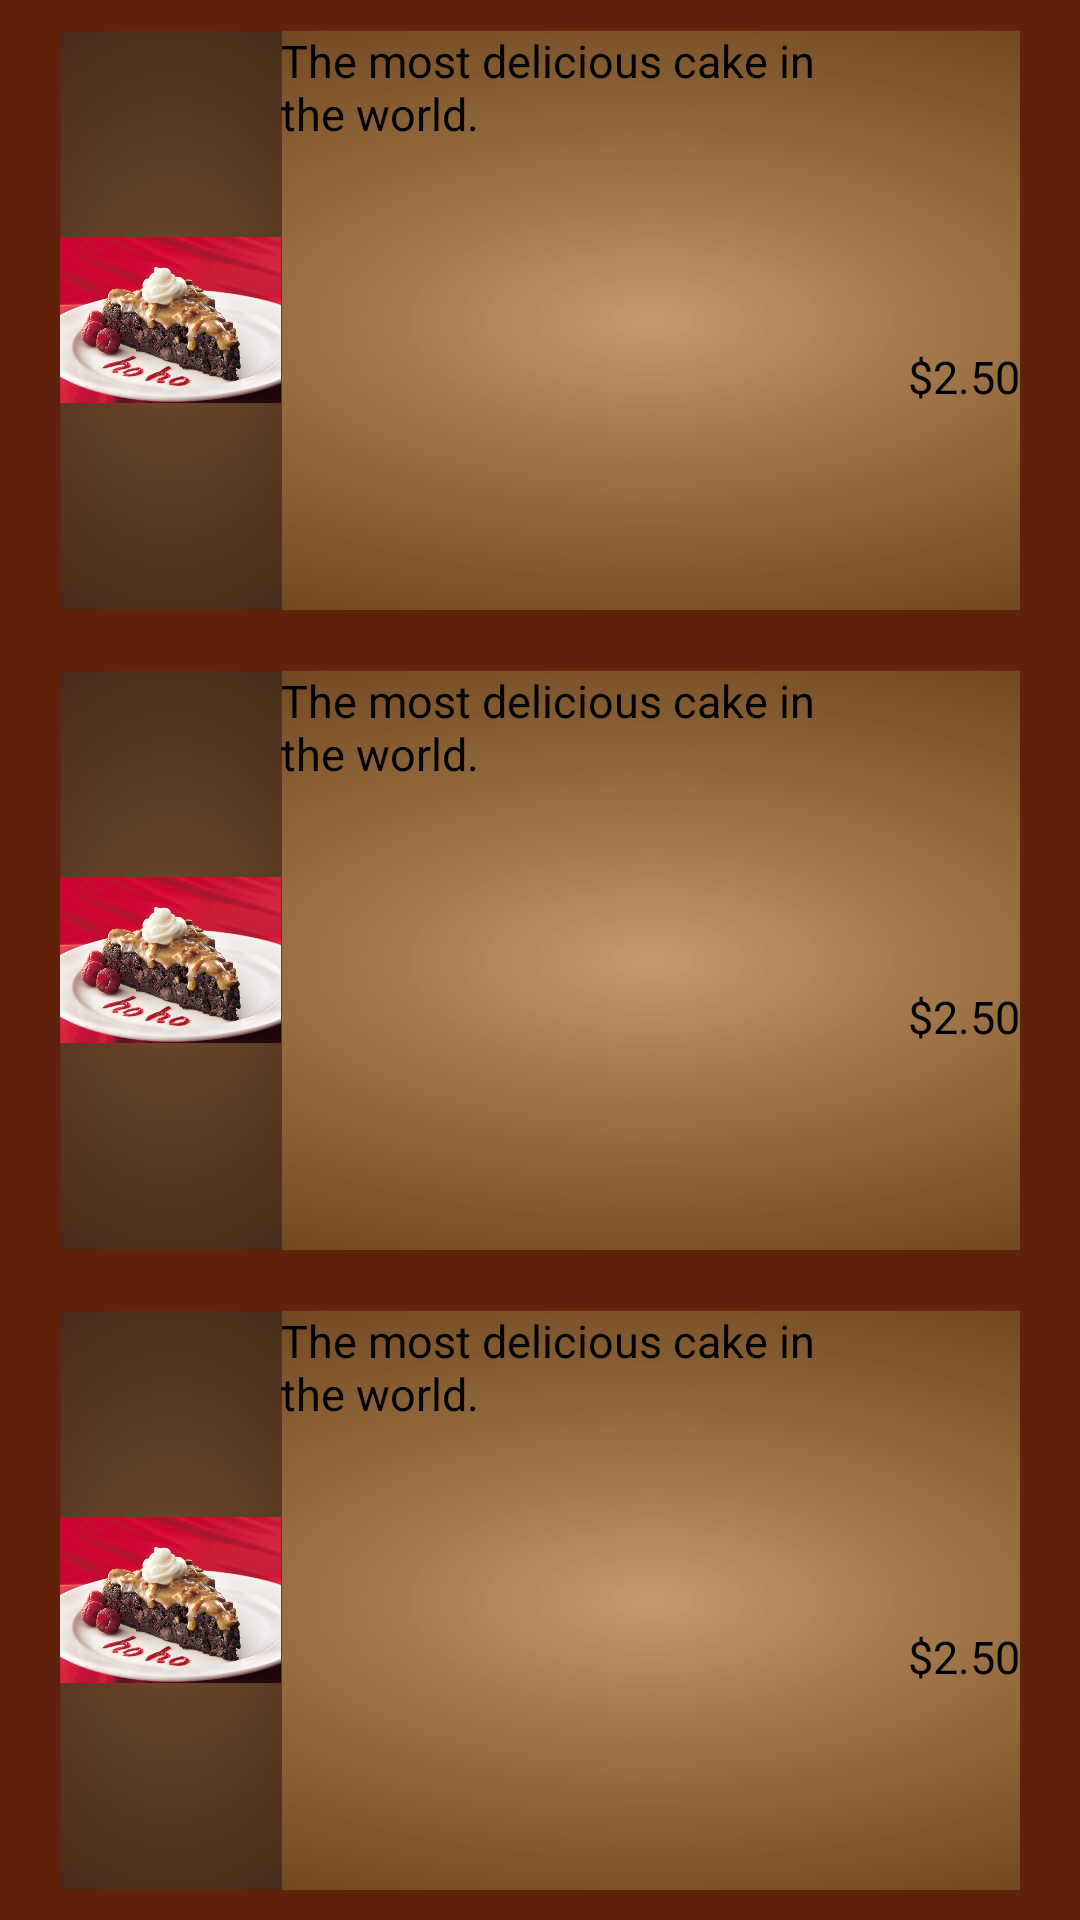

This screen was rendered from an Android layout file. Write that file and the resources it references.
<!-- AndroidManifest.xml: application theme AppTheme -->
<!-- res/layout/entree_list.xml -->
<?xml version="1.0" encoding="utf-8"?>
<LinearLayout xmlns:android="http://schemas.android.com/apk/res/android"
    android:layout_width="match_parent"
    android:layout_height="match_parent"
    android:gravity="center"
    android:orientation="vertical"
    android:paddingLeft="0dp" 
    android:background="#61210B">

    <TableRow
        android:id="@+id/entree1_info"
        android:layout_width="match_parent"
        android:layout_height="0dp"
        android:layout_weight="0.3"
        android:paddingBottom="10dp"
        android:paddingLeft="20dp"
        android:paddingRight="20dp"
        android:paddingTop="10dp" >

                        <ImageButton
                            android:id="@+id/entree1"
                            android:layout_width="0dp"
                            android:layout_weight="0.3"
                            android:layout_height="wrap_content"
                            android:background="@drawable/background_dark"
                            android:onClick="entree1"
                            android:paddingBottom="10dp"
                            android:paddingTop="10dp"
                            android:scaleType="fitCenter"
                            android:src="@drawable/gateau" />

                 <LinearLayout
                            android:id="@+id/Layout1"
                            android:layout_width="0dp"
                            android:layout_weight="1"
                            android:layout_height="wrap_content"
                            android:orientation="vertical"
                            android:weightSum="1.0" 
                            android:background="@drawable/background_light">
                            
                       <TableRow
                           android:layout_width="match_parent"
                           android:layout_height="0dp"
                           android:layout_weight="0.5">

                            
                            <TextView
                                android:id="@+id/intro_gateau1"
                                android:layout_width="0dp"
                                android:layout_weight="1"
                                android:layout_height="match_parent"        
                                android:text="The most delicious cake in the world."
                                android:textColor="#000000"
                                android:textSize="15sp" />

                             <RatingBar
                                android:id="@+id/ratingBar1"
                                style="?android:attr/ratingBarStyleSmall"
                                android:layout_width="wrap_content"
                                android:layout_height="match_parent"
                                android:numStars="5" />
                             
                            </TableRow>
                            
                       <TableRow
                           android:layout_width="match_parent"
                           android:layout_height="0dp"
                           android:layout_weight="0.5"
                           android:gravity="right" >
                            
                            <TextView
                                android:id="@+id/prix_gateau"
                                android:layout_width="match_parent"
                                android:layout_height="match_parent"
                                android:gravity="right"
                                android:text="$2.50"
                                android:textColor="#000000"
                                android:textSize="15sp" />

                            </TableRow>
                            
                        </LinearLayout>
                    </TableRow>
               
   <TableRow
       android:id="@+id/entree2_info"
       android:layout_width="match_parent"
       android:layout_height="0dp"
       android:layout_weight="0.3"
       android:paddingBottom="10dp"
       android:paddingLeft="20dp"
       android:paddingRight="20dp"
       android:paddingTop="10dp" >

                        <ImageButton
                            android:id="@+id/entree2"
                            android:layout_width="0dp"
                            android:layout_weight="0.3"
                            android:layout_height="wrap_content"
                            android:background="@drawable/background_dark"
                            android:onClick="entree2"
                            android:paddingBottom="10dp"
                            android:paddingTop="10dp"
                            android:scaleType="fitCenter"
                            android:src="@drawable/gateau" />

                 <LinearLayout
                            android:id="@+id/Layout2"
                            android:layout_width="0dp"
                            android:layout_weight="1"
                            android:layout_height="wrap_content"
                            android:orientation="vertical"
                            android:weightSum="1.0" 
                            android:background="@drawable/background_light">
                            
                       <TableRow
                           android:layout_width="match_parent"
                           android:layout_height="0dp"
                           android:layout_weight="0.5">

                            <TextView
                                android:id="@+id/intro_gateau2"
                                android:layout_width="0dp"
                                android:layout_weight="0.6"
                                android:layout_height="match_parent"        
                                android:text="The most delicious cake in the world."
                                android:textColor="#000000"
                                android:textSize="15sp" />

                            <RatingBar
                                android:id="@+id/ratingBar2"
                                style="?android:attr/ratingBarStyleSmall"
                                android:layout_width="wrap_content"
                                android:layout_height="match_parent"
                                android:numStars="5" />
                            </TableRow>
                            
                       <TableRow
                           android:layout_width="match_parent"
                           android:layout_height="0dp"
                           android:layout_weight="0.5"
                           android:gravity="right" >
                            
                            <TextView
                                android:id="@+id/prix_gateau2"
                                android:layout_width="match_parent"
                                android:layout_height="match_parent"
                                android:gravity="right"
                                android:text="$2.50"
                                android:textColor="#000000"
                                android:textSize="15sp" />

                            </TableRow>
                            
                        </LinearLayout>
                    </TableRow>
                  
   <TableRow
       android:id="@+id/entree3_info"
       android:layout_width="match_parent"
       android:layout_height="0dp"
       android:layout_weight="0.3"
       android:paddingBottom="10dp"
       android:paddingLeft="20dp"
       android:paddingRight="20dp"
       android:paddingTop="10dp" >

                        <ImageButton
                            android:id="@+id/entree3"
                            android:layout_width="0dp"
                            android:layout_weight="0.3"
                            android:layout_height="wrap_content"
                            android:background="@drawable/background_dark"
                            android:onClick="entree3"
                            android:paddingBottom="10dp"
                            android:paddingTop="10dp"
                            android:scaleType="fitCenter"
                            android:src="@drawable/gateau" />

                 <LinearLayout
                            android:id="@+id/Layout3"
                            android:layout_width="0dp"
                            android:layout_weight="1"
                            android:layout_height="wrap_content"
                            android:orientation="vertical"
                            android:weightSum="1.0" 
                            android:background="@drawable/background_light">
                            
                       <TableRow
                           android:layout_width="match_parent"
                           android:layout_height="0dp"
                           android:layout_weight="0.5">

                            <TextView
                                android:id="@+id/intro_gateau3"
                                android:layout_width="0dp"
                                android:layout_weight="0.6"
                                android:layout_height="match_parent"        
                                android:text="The most delicious cake in the world."
                                android:textColor="#000000"
                                android:textSize="15sp" />

                            <RatingBar
                                android:id="@+id/ratingBar3"
                                style="?android:attr/ratingBarStyleSmall"
                                android:layout_width="wrap_content"
                                android:layout_height="match_parent"
                                android:numStars="5" />
                            
                            </TableRow>
                            
                       <TableRow
                           android:layout_width="match_parent"
                           android:layout_height="0dp"
                           android:layout_weight="0.5"
                           android:gravity="right" >
                            
                            <TextView
                                android:id="@+id/prix_gateau3"
                                android:layout_width="match_parent"
                                android:layout_height="match_parent"
                                android:gravity="right"
                                android:text="$2.50"
                                android:textColor="#000000"
                                android:textSize="15sp" />

                            </TableRow>
                            
                        </LinearLayout>
                    </TableRow>

</LinearLayout>
<!-- resources referenced by this layout -->
<resources>
  <!-- drawable background_dark: png bitmap (drawable, 24953 bytes) -->
  <!-- drawable background_light: png bitmap (drawable, 49039 bytes) -->
  <!-- drawable gateau: jpg bitmap (drawable, 52905 bytes) -->
  <style name="AppTheme" parent="AppBaseTheme">
  
          
      </style>
  <style name="AppBaseTheme" parent="android:Theme.Light">
          
      </style>
</resources>
